Run: headless pygame with SDL's dummy video driver; simulated clock (each Clock.tick advances the game by its frame time, no real sleeping); random seed 0; keys injected as events and as key.get_pressed() state; mouse plan: one left click at the window centre at the start of phase 2, then a move to the lower-right quarter at the start of phase 3.
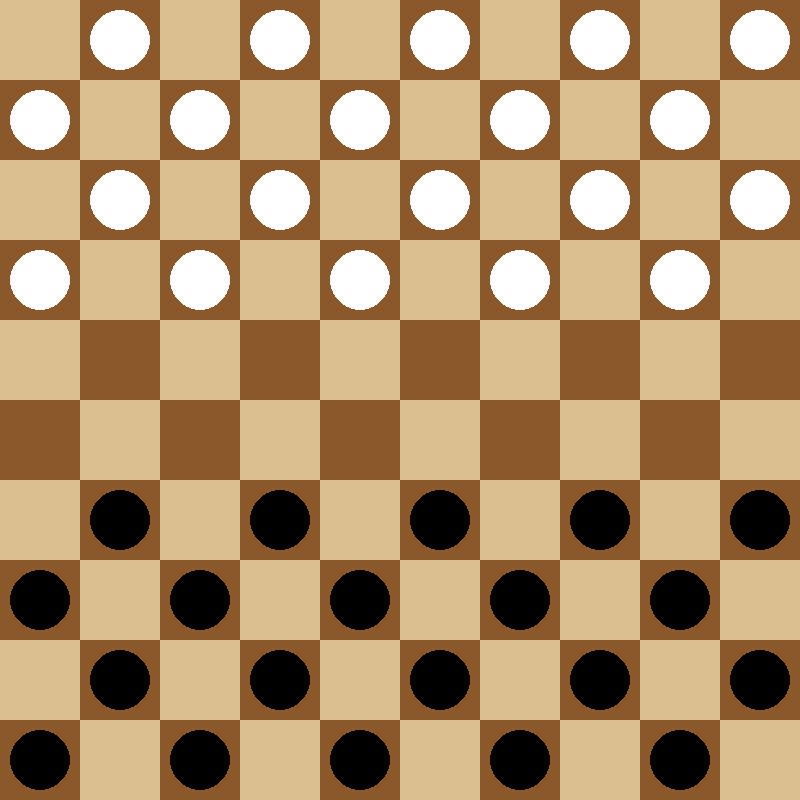
Frame 1 of 4 · flips 1–60 · no input
Frame 2 of 4 · flips 61–180 · clicked the window centre · tapped SPACE, RETURN · held RIGHT (→), D · screen unchanged from frame 1, image omitted
Frame 3 of 4 · flips 181–300 · moved the mouse to the lower-right quarter · held DOWN (↓), S · screen unchanged from frame 2, image omitted
Frame 4 of 4 · flips 301–420 · held LEFT (←), A, UP (↑), W · screen unchanged from frame 3, image omitted

The pygame program that drew these frames:

import pygame

#CONSTANTE  ----------------------------------------------------------------

WIDTH, HEIGHT = 800, 800
LIGNES, COLS = 10, 10
SQUARE_SIZE = WIDTH//COLS

# rgb
RED = (255, 0, 0)
WHITE = (255, 255, 255)
BLACK = (0, 0, 0)
BLUE = (0, 0, 255)
GREY = (128,128,128)
YELLOW = (255,255,0)
CASE_CLAIRE = (220,191,145)
CASE_SOMBRE = (138,88,41)


# CLASSE PIECE ---------------------------------------------------------------------------
class Piece:

    def __init__(self, lignes, col, color):
        self.lignes = lignes
        self.col = col
        self.color = color
        self.king = False
        self.x = 0
        self.y = 0
        self.position()

    def position(self):
        self.x = SQUARE_SIZE * self.col + SQUARE_SIZE // 2
        self.y = SQUARE_SIZE * self.lignes + SQUARE_SIZE // 2

    def make_king(self):
        self.king = True
        
    def draw(self, win):
        #radius = SQUARE_SIZE//2 - self.PADDING
        pygame.draw.circle(win, self.color, (self.x, self.y) , 30)
        if self.king:
            pygame.draw.circle(win, YELLOW, (self.x, self.y) , 30)

    def move(self, lignes, col):
        self.lignes = lignes
        self.col = col
        self.position()

# CLASSE BOARD ---------------------------------------------------------------------------

class Board:
    def __init__(self):
        self.board = []
        self.black_left = 20
        self.white_left = 20
        self.black_kings = self.white_kings = 0
        self.create_board()

    def move(self, piece, lignes, col):
        
        self.board[piece.lignes][piece.col],  self.board[lignes][col] = self.board[lignes][col], self.board[piece.lignes][piece.col]
        
        piece.move(lignes, col)

        if lignes == LIGNES - 1 or lignes == 0:
            piece.make_king()
            if piece.color == WHITE:
                self.white_kings += 1
            else:
                self.black_kings += 1 

    def get_piece(self, lignes, col):
        return self.board[lignes][col]

    def create_board(self):
        for lignes in range(LIGNES):
            self.board.append([])
            for col in range(COLS):
                if col % 2 == ((lignes +  1) % 2):
                    #créé les pions blanc pour les 4 premières lignes
                    if lignes < 4:
                        self.board[lignes].append(Piece(lignes, col, WHITE))
                    #créé les pions noir de la 7 ème ligne jusqu'à la fin du damier
                    elif lignes > 5:
                        self.board[lignes].append(Piece(lignes, col, BLACK))
                    #créé des cases libres entre les pions blanc et noir (5e et 6e lignes)
                    else:
                        self.board[lignes].append(0)
                #créé des cases libres entre chaque pions
                else:
                    self.board[lignes].append(0)
        
    def draw(self, win):
        win.fill(CASE_SOMBRE)
        for lignes in range(LIGNES):
            for col in range(lignes % 2, COLS, 2):
                pygame.draw.rect(win, CASE_CLAIRE, (lignes*SQUARE_SIZE, col*SQUARE_SIZE, SQUARE_SIZE, SQUARE_SIZE))
                
        for lignes in range(LIGNES):
            for col in range(COLS):
                piece = self.board[lignes][col]
                #si la case n'est pas libre, alors on dessine le pion
                if piece != 0:
                    piece.draw(win)

    def remove(self, pieces):
        for piece in pieces:
            self.board[piece.lignes][piece.col] = 0
            if piece != 0:
                if piece.color == BLACK:
                    self.black_left -= 1
                else:
                    self.white_left -= 1
    
    def winner(self):
        if self.black_left <= 0:
            return WHITE
        elif self.white_left <= 0:
            return BLACK
        
        return None 
    
    def get_valid_moves(self, piece):
        moves = {}
        left = piece.col - 1
        right = piece.col + 1
        lignes = piece.lignes

        if piece.color == BLACK or piece.king:
            moves.update(self.diagonale_poss(lignes -1, max(lignes-3, -1), -1, piece.color, left, right, True))
            moves.update(self.diagonale_poss(lignes -1, max(lignes-3, -1), -1, piece.color, left, right, False))
            
        if piece.color == WHITE or piece.king:
            moves.update(self.diagonale_poss(lignes +1, min(lignes+3, LIGNES), 1, piece.color, left, right, True))
            moves.update(self.diagonale_poss(lignes +1, min(lignes+3, LIGNES), 1, piece.color, left, right, False))
    
        return moves
    
    def diagonale_poss(self, start, stop, step, color, left, right, bool, skipped = []):
        moves = {}
        last = []

        for i in range(start, stop, step):
            if bool:
                if left < 0:
                    break
                current = self.board[i][left]
            else:
                if right >= COLS:
                    break
                current = self.board[i][right]
            if current == 0:
                if skipped and not last:
                    break
                elif skipped:
                    if bool:
                        moves[(i, left)] = last + skipped
                    else:
                         moves[(i, right)] = last + skipped
                else:
                    if bool:
                        moves[(i, left)] = last
                    else:
                        moves[(i, right)] = last
                
                if last:
                    if step == -1:
                        lignes = max(i-3, 0)
                    else:
                        lignes = min(i+3, LIGNES)
                    if bool:
                        moves.update(self.diagonale_poss(i+step, lignes, step, color, left-1, right, True, skipped=last))
                        moves.update(self.diagonale_poss(i+step, lignes, step, color, left+1, right, False, skipped=last))
                    else:
                        moves.update(self.diagonale_poss(i+step, lignes, step, color, left, right-1, True, skipped=last))
                        moves.update(self.diagonale_poss(i+step, lignes, step, color, left,right+1, False, skipped=last))
                break
            elif current.color == color:
                break
            else:
                last = [current]
            if bool:
                left -= 1
            else:
                right += 1
               
        return moves
        
# CLASSE GAME ----------------------------------------------------------------

class Partie:
    def __init__(self, win):
        self.selected = None
        self.board = Board()
        self.turn = BLACK
        self.valid_moves = {}
        self.win = win
    
    def update(self):
        self.board.draw(self.win)
        self.draw_valid_moves(self.valid_moves)
        pygame.display.update()

    def winner(self):
        return self.board.winner()

    def select(self, lignes, col):
        if self.selected:
            result = self._move(lignes, col)
            if not result:
                self.selected = None
                self.select(lignes, col)
        
        piece = self.board.get_piece(lignes, col)
        if piece != 0 and piece.color == self.turn:
            self.selected = piece
            self.valid_moves = self.board.get_valid_moves(piece)
            return True
            
        return False

    def select(self, lignes, col):
        if self.selected:
            piece = self.board.get_piece(lignes, col)
            if self.selected and piece == 0 and (lignes, col) in self.valid_moves:
                self.board.move(self.selected, lignes, col)
                skipped = self.valid_moves[(lignes, col)]
                if skipped:
                    self.board.remove(skipped)
                self.change_turn()
            else:
                result = False
            result = True
            
            if not result:
                self.selected = None
                self.select(lignes, col)
        
        piece = self.board.get_piece(lignes, col)
        if piece != 0 and piece.color == self.turn:
            self.selected = piece
            self.valid_moves = self.board.get_valid_moves(piece)
            return True
            
        return False

    def draw_valid_moves(self, moves):
        for move in moves:
            lignes, col = move
            pygame.draw.circle(self.win, RED, (col * SQUARE_SIZE + SQUARE_SIZE//2, lignes * SQUARE_SIZE + SQUARE_SIZE//2), 15)

    def change_turn(self):
        self.valid_moves = {}
        if self.turn == BLACK:
            self.turn = WHITE
        else:
            self.turn = BLACK

# CLASSE PRINCIPALE ------------------------------------------------------------

WIN = pygame.display.set_mode((WIDTH, HEIGHT))
pygame.display.set_caption('Jeu de Dames')

def get_row_col_from_mouse(pos):
    x, y = pos
    lignes = y // SQUARE_SIZE
    col = x // SQUARE_SIZE
    return lignes, col

def main():
    run = True
    clock = pygame.time.Clock()
    partie = Partie(WIN)

    while run:

        if partie.winner() != None:
            print(partie.winner())
            run = False

        for event in pygame.event.get():
            if event.type == pygame.QUIT:
                run = False
            
            if event.type == pygame.MOUSEBUTTONDOWN:
                pos = pygame.mouse.get_pos()
                lignes, col = get_row_col_from_mouse(pos)
                partie.select(lignes, col)

        partie.update()
    
    pygame.quit()

main()
